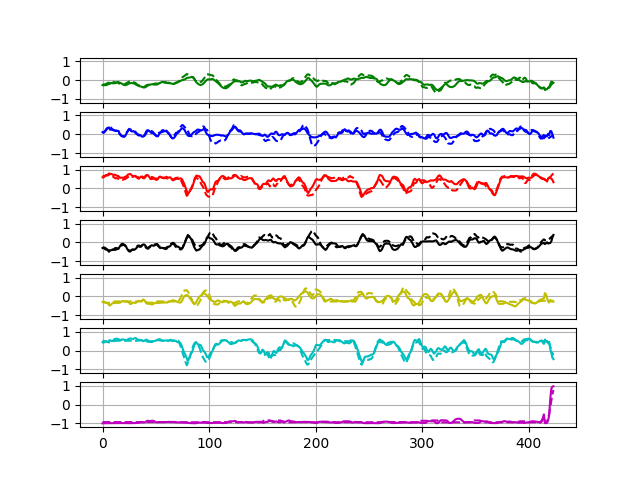

Data behind this chart, as committed beside it:
0.05818689	0.989714	0.9985231	-0.99669665	-0.7908024	0.94373846	-0.9998843
-0.256	-0.0718	0.1502	0.2312	-0.3533	-0.3991	-0.9923
0.0896	0.1216	0.2543	-0.1663	-0.1642	-0.08198	-0.9795
-0.2963	-0.2544	0.9425	-0.593	-0.5171	0.9488	-0.9888
-0.4327	-0.5589	0.8445	-0.0903	-0.3447	0.7811	-0.9973
-0.5347	-0.4676	-0.07084	0.4292	0.2794	0.1966	-0.9987
-0.3548	0.5902	0.6257	-0.5309	0.06836	0.3203	-0.9984
-0.3958	0.5507	0.9233	-0.7011	-0.5728	0.8365	-0.9873
-0.06214	0.7516	0.9504	-0.8036	-0.5988	0.6887	-0.9736
-0.09013	0.3568	0.7155	-0.2573	-0.5707	0.1347	-0.9566
-0.01382	0.5585	0.7125	-0.5069	-0.4693	0.1973	-0.9765
-0.1048	0.3954	0.7997	-0.5015	-0.4924	0.5509	-0.9933
-0.2857	-0.01293	0.8043	-0.4083	-0.4819	0.7125	-0.9966
-0.2447	-0.2744	0.8162	-0.2895	-0.5267	0.8168	-0.9927
-0.3381	-0.4096	0.4616	0.1404	-0.1411	0.4894	-0.9822
-0.03313	0.7165	0.8614	-0.7457	-0.1574	0.5533	-0.9839
-0.2438	0.4998	0.7925	-0.6239	-0.1555	0.6283	-0.984
-0.03989	0.2512	0.4483	-0.1576	-0.315	0.3252	-0.9695
-0.04191	0.451	0.7957	-0.6104	-0.5454	0.694	-0.9832
-0.03412	0.2802	0.7247	-0.4798	-0.3904	0.7823	-0.9902
-0.08568	-0.1737	0.5529	-0.1586	-0.4519	0.767	-0.9909
-0.04097	-0.1676	0.683	-0.235	-0.5405	0.76	-0.9802
-0.311	-0.4538	0.3154	0.2607	-0.2032	0.3306	-0.9655
-0.2942	-0.3615	0.3489	0.1549	-0.05356	0.3399	-0.9603
-0.3894	-0.3087	0.5461	0.02984	-0.01771	0.3952	-0.9819
-0.3249	-0.01572	0.6008	-0.2682	0.08828	0.6741	-0.9933
-0.3037	0.295	0.7032	-0.4251	-0.3027	0.6379	-0.9884
-0.2243	0.06814	0.8412	-0.4658	-0.6288	0.8028	-0.9786
-0.2287	0.03533	0.8141	-0.3969	-0.5363	0.6468	-0.9744
-0.01519	0.5922	0.8286	-0.6259	-0.3996	0.4975	-0.976
-0.07992	0.5617	0.773	-0.6692	-0.242	0.5079	-0.9916
-0.09776	0.2453	0.7752	-0.5405	-0.3515	0.6906	-0.9932
-0.1467	0.2204	0.6865	-0.459	-0.2986	0.6082	-0.9926
-0.1613	-0.1428	0.7134	-0.3245	-0.4695	0.7772	-0.9844
-0.2821	-0.3453	0.2985	0.09587	-0.1988	0.5908	-0.984
-0.304	0.01217	0.3429	-0.1231	-0.1769	0.5867	-0.9658
-0.2162	0.2199	0.7792	-0.4569	-0.4276	0.7159	-0.9543
-0.2376	0.1939	0.895	-0.5802	-0.5491	0.8036	-0.9705
-0.3581	0.02212	0.7587	-0.3862	-0.2619	0.5616	-0.9857
-0.316	-0.037	0.3113	-0.0561	0.03381	0.3894	-0.9795
-0.3787	-0.1286	0.1618	0.08333	0.0441	0.2785	-0.9755
-0.4329	-0.4997	0.5334	0.1083	-0.3108	0.6584	-0.8929
-0.3919	-0.2064	0.7823	-0.1278	-0.3375	0.5571	-0.8549
-0.3517	-0.1537	0.7765	-0.1459	-0.3493	0.5548	-0.8836
-0.4317	-0.234	0.5694	-0.08314	-0.06822	0.4617	-0.9858
-0.3789	0.2247	0.4494	-0.2786	-0.02391	0.5294	-0.9917
-0.4043	0.2648	0.65	-0.3822	-0.4494	0.6917	-0.9855
-0.2702	0.4093	0.7623	-0.4309	-0.6277	0.6451	-0.9071
-0.1135	0.5628	0.8427	-0.5983	-0.684	0.5844	-0.6398
-0.06527	0.5722	0.833	-0.5355	-0.6057	0.3389	-0.6119
-0.1531	0.04118	0.501	-0.1796	-0.3206	0.403	-0.9203
-0.176	-0.5125	0.0368	0.3648	-0.2916	0.3862	-0.9421
-0.2909	-0.6662	-0.1033	0.5557	-0.223	0.3231	-0.9467
-0.3291	-0.2321	0.4207	-0.03207	-0.1985	0.6554	-0.9371
-0.3433	0.3027	0.7855	-0.4679	-0.3855	0.6804	-0.9404
-0.1756	0.4001	0.8156	-0.5509	-0.3618	0.7032	-0.9442
0.02984	0.1802	0.6367	-0.3813	-0.3887	0.6186	-0.9376
0.01714	0.03568	0.5703	-0.258	-0.4802	0.533	-0.9209
-0.2292	-0.4304	0.4687	0.0584	-0.4537	0.5309	-0.9059
-0.2239	-0.4597	0.4007	0.09292	-0.2857	0.6191	-0.8998
-0.1609	0.1402	0.6637	-0.3617	-0.2122	0.5724	-0.9523
... 5,027 more rows
